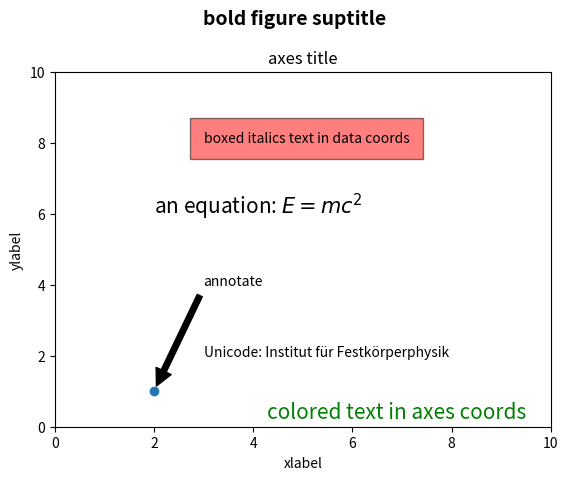
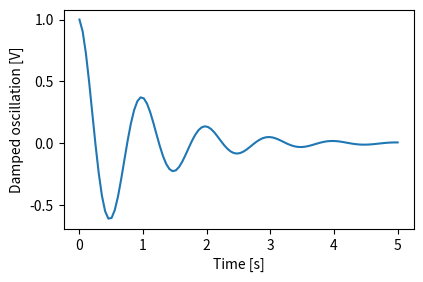
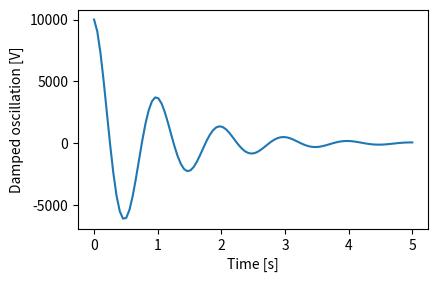
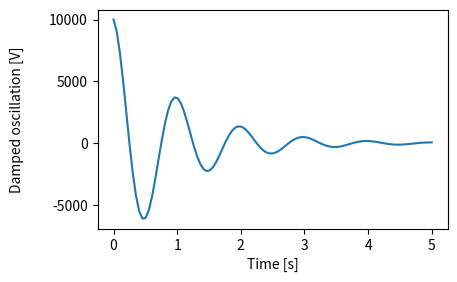
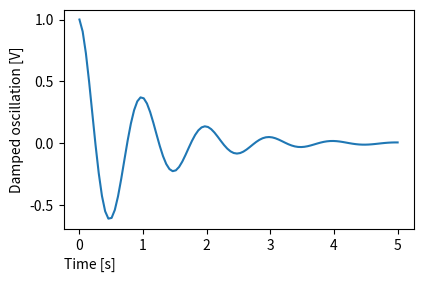
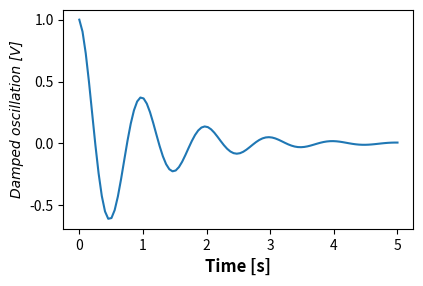
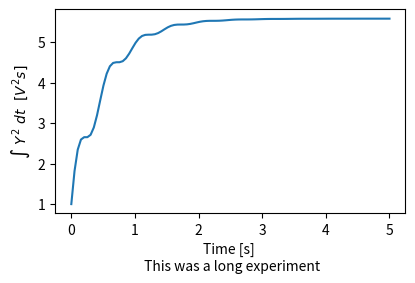
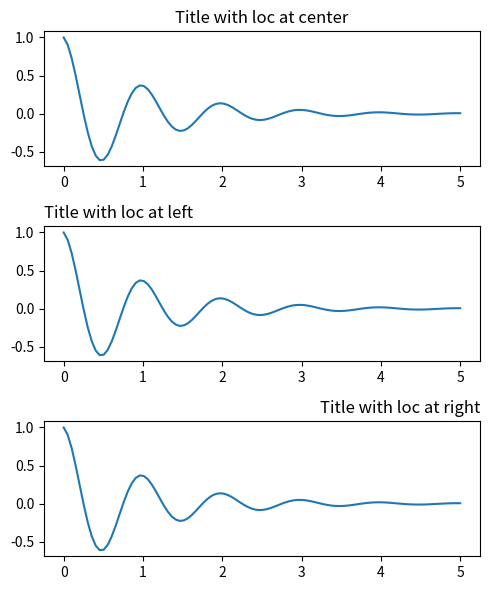
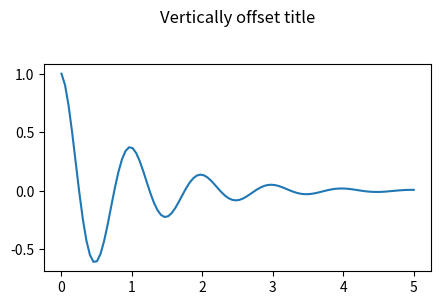
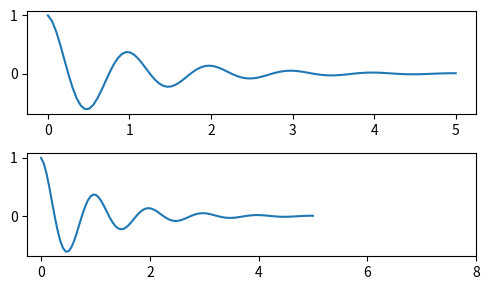
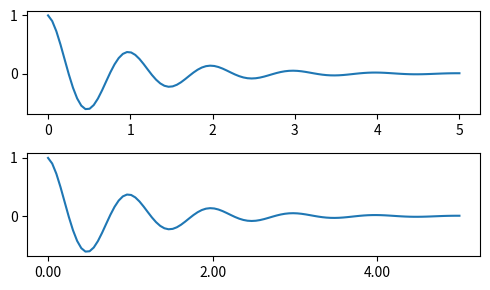
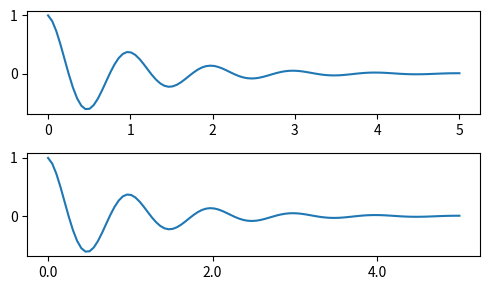
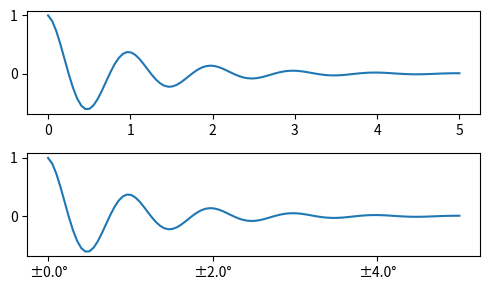
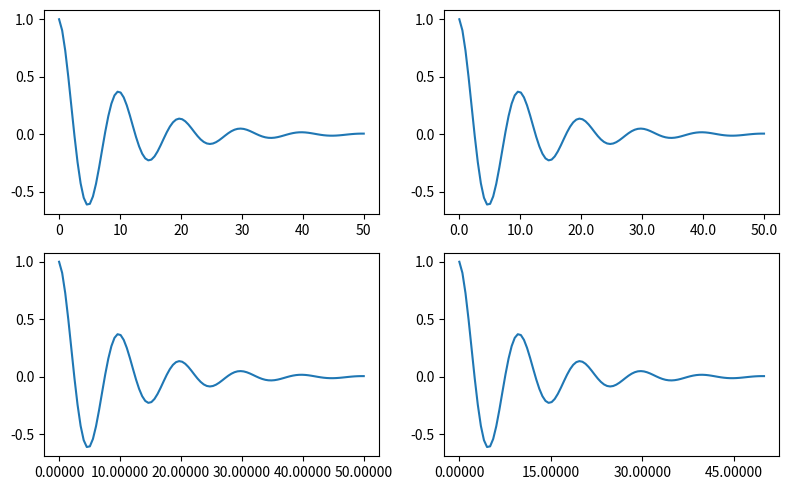
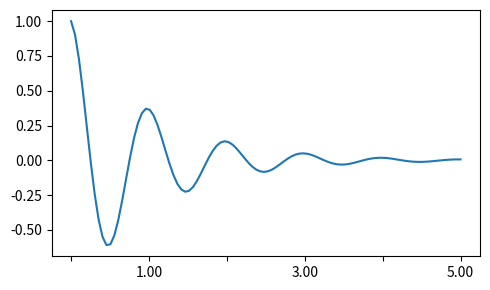
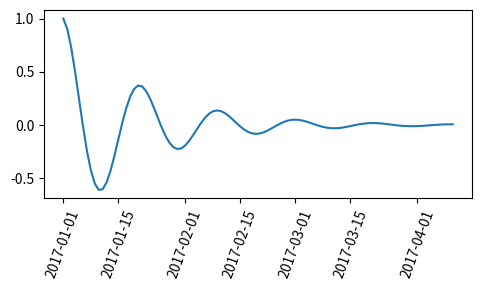

Python code for these plots, in order:
"""

.. redirect-from:: /tutorials/text/text_intro

.. _text_intro:

==================
Text in Matplotlib
==================

Introduction to plotting and working with text in Matplotlib.

Matplotlib has extensive text support, including support for
mathematical expressions, truetype support for raster and
vector outputs, newline separated text with arbitrary
rotations, and Unicode support.

Because it embeds fonts directly in output documents, e.g., for postscript
or PDF, what you see on the screen is what you get in the hardcopy.
`FreeType <https://www.freetype.org/>`_ support
produces very nice, antialiased fonts, that look good even at small
raster sizes.  Matplotlib includes its own
:mod:`matplotlib.font_manager` (thanks to Paul Barrett), which
implements a cross platform, `W3C <https://www.w3.org/>`_
compliant font finding algorithm.

The user has a great deal of control over text properties (font size, font
weight, text location and color, etc.) with sensible defaults set in
the :ref:`rc file <customizing>`.
And significantly, for those interested in mathematical
or scientific figures, Matplotlib implements a large number of TeX
math symbols and commands, supporting :ref:`mathematical expressions
<mathtext>` anywhere in your figure.


Basic text commands
===================

The following commands are used to create text in the implicit and explicit
interfaces (see :ref:`api_interfaces` for an explanation of the tradeoffs):

=================== =================== ======================================
implicit API        explicit API        description
=================== =================== ======================================
`~.pyplot.text`     `~.Axes.text`       Add text at an arbitrary location of
                                        the `~matplotlib.axes.Axes`.

`~.pyplot.annotate` `~.Axes.annotate`   Add an annotation, with an optional
                                        arrow, at an arbitrary location of the
                                        `~matplotlib.axes.Axes`.

`~.pyplot.xlabel`   `~.Axes.set_xlabel` Add a label to the
                                        `~matplotlib.axes.Axes`\\'s x-axis.

`~.pyplot.ylabel`   `~.Axes.set_ylabel` Add a label to the
                                        `~matplotlib.axes.Axes`\\'s y-axis.

`~.pyplot.title`    `~.Axes.set_title`  Add a title to the
                                        `~matplotlib.axes.Axes`.

`~.pyplot.figtext`  `~.Figure.text`     Add text at an arbitrary location of
                                        the `.Figure`.

`~.pyplot.suptitle` `~.Figure.suptitle` Add a title to the `.Figure`.
=================== =================== ======================================

All of these functions create and return a `.Text` instance, which can be
configured with a variety of font and other properties.  The example below
shows all of these commands in action, and more detail is provided in the
sections that follow.

"""
import matplotlib.pyplot as plt
import matplotlib
fig = plt.figure()
ax = fig.add_subplot()
fig.subplots_adjust(top=0.85)
fig.suptitle('bold figure suptitle', fontsize=14, fontweight='bold')
ax.set_title('axes title')
ax.set_xlabel('xlabel')
ax.set_ylabel('ylabel')
ax.axis([0, 10, 0, 10])
ax.text(3, 8, 'boxed italics text in data coords', style='italic', bbox={'facecolor': 'red', 'alpha': 0.5, 'pad': 10})
ax.text(2, 6, 'an equation: $E=mc^2$', fontsize=15)
ax.text(3, 2, 'Unicode: Institut für Festkörperphysik')
ax.text(0.95, 0.01, 'colored text in axes coords', verticalalignment='bottom', horizontalalignment='right', transform=ax.transAxes, color='green', fontsize=15)
ax.plot([2], [1], 'o')
ax.annotate('annotate', xy=(2, 1), xytext=(3, 4), arrowprops=dict(facecolor='black', shrink=0.05))
plt.show()
import matplotlib.pyplot as plt
import numpy as np
x1 = np.linspace(0.0, 5.0, 100)
y1 = np.cos(2 * np.pi * x1) * np.exp(-x1)
(fig, ax) = plt.subplots(figsize=(5, 3))
fig.subplots_adjust(bottom=0.15, left=0.2)
ax.plot(x1, y1)
ax.set_xlabel('Time [s]')
ax.set_ylabel('Damped oscillation [V]')
plt.show()
(fig, ax) = plt.subplots(figsize=(5, 3))
fig.subplots_adjust(bottom=0.15, left=0.2)
ax.plot(x1, y1 * 10000)
ax.set_xlabel('Time [s]')
ax.set_ylabel('Damped oscillation [V]')
plt.show()
(fig, ax) = plt.subplots(figsize=(5, 3))
fig.subplots_adjust(bottom=0.15, left=0.2)
ax.plot(x1, y1 * 10000)
ax.set_xlabel('Time [s]')
ax.set_ylabel('Damped oscillation [V]', labelpad=18)
plt.show()
(fig, ax) = plt.subplots(figsize=(5, 3))
fig.subplots_adjust(bottom=0.15, left=0.2)
ax.plot(x1, y1)
ax.set_xlabel('Time [s]', position=(0.0, 1000000.0), horizontalalignment='left')
ax.set_ylabel('Damped oscillation [V]')
plt.show()
from matplotlib.font_manager import FontProperties
font = FontProperties()
font.set_family('serif')
font.set_name('Times New Roman')
font.set_style('italic')
(fig, ax) = plt.subplots(figsize=(5, 3))
fig.subplots_adjust(bottom=0.15, left=0.2)
ax.plot(x1, y1)
ax.set_xlabel('Time [s]', fontsize='large', fontweight='bold')
ax.set_ylabel('Damped oscillation [V]', fontproperties=font)
plt.show()
(fig, ax) = plt.subplots(figsize=(5, 3))
fig.subplots_adjust(bottom=0.2, left=0.2)
ax.plot(x1, np.cumsum(y1 ** 2))
ax.set_xlabel('Time [s] \n This was a long experiment')
ax.set_ylabel('$\\int\\ Y^2\\ dt\\ \\ [V^2 s]$')
plt.show()
(fig, axs) = plt.subplots(3, 1, figsize=(5, 6), tight_layout=True)
locs = ['center', 'left', 'right']
for (ax, loc) in zip(axs, locs):
    ax.plot(x1, y1)
    ax.set_title('Title with loc at ' + loc, loc=loc)
plt.show()
(fig, ax) = plt.subplots(figsize=(5, 3))
fig.subplots_adjust(top=0.8)
ax.plot(x1, y1)
ax.set_title('Vertically offset title', pad=30)
plt.show()
(fig, axs) = plt.subplots(2, 1, figsize=(5, 3), tight_layout=True)
axs[0].plot(x1, y1)
axs[1].plot(x1, y1)
axs[1].xaxis.set_ticks(np.arange(0.0, 8.1, 2.0))
plt.show()
(fig, axs) = plt.subplots(2, 1, figsize=(5, 3), tight_layout=True)
axs[0].plot(x1, y1)
axs[1].plot(x1, y1)
ticks = np.arange(0.0, 8.1, 2.0)
tickla = [f'{tick:1.2f}' for tick in ticks]
axs[1].xaxis.set_ticks(ticks)
axs[1].xaxis.set_ticklabels(tickla)
axs[1].set_xlim(axs[0].get_xlim())
plt.show()
(fig, axs) = plt.subplots(2, 1, figsize=(5, 3), tight_layout=True)
axs[0].plot(x1, y1)
axs[1].plot(x1, y1)
ticks = np.arange(0.0, 8.1, 2.0)
axs[1].xaxis.set_ticks(ticks)
axs[1].xaxis.set_major_formatter('{x:1.1f}')
axs[1].set_xlim(axs[0].get_xlim())
plt.show()
(fig, axs) = plt.subplots(2, 1, figsize=(5, 3), tight_layout=True)
axs[0].plot(x1, y1)
axs[1].plot(x1, y1)
locator = matplotlib.ticker.FixedLocator(ticks)
axs[1].xaxis.set_major_locator(locator)
axs[1].xaxis.set_major_formatter('±{x}°')
plt.show()
(fig, axs) = plt.subplots(2, 2, figsize=(8, 5), tight_layout=True)
for (n, ax) in enumerate(axs.flat):
    ax.plot(x1 * 10.0, y1)
formatter = matplotlib.ticker.FormatStrFormatter('%1.1f')
locator = matplotlib.ticker.MaxNLocator(nbins='auto', steps=[1, 4, 10])
axs[0, 1].xaxis.set_major_locator(locator)
axs[0, 1].xaxis.set_major_formatter(formatter)
formatter = matplotlib.ticker.FormatStrFormatter('%1.5f')
locator = matplotlib.ticker.AutoLocator()
axs[1, 0].xaxis.set_major_formatter(formatter)
axs[1, 0].xaxis.set_major_locator(locator)
formatter = matplotlib.ticker.FormatStrFormatter('%1.5f')
locator = matplotlib.ticker.MaxNLocator(nbins=4)
axs[1, 1].xaxis.set_major_formatter(formatter)
axs[1, 1].xaxis.set_major_locator(locator)
plt.show()

def formatoddticks(x, pos):
    if False:
        return 10
    'Format odd tick positions.'
    if x % 2:
        return f'{x:1.2f}'
    else:
        return ''
(fig, ax) = plt.subplots(figsize=(5, 3), tight_layout=True)
ax.plot(x1, y1)
locator = matplotlib.ticker.MaxNLocator(nbins=6)
ax.xaxis.set_major_formatter(formatoddticks)
ax.xaxis.set_major_locator(locator)
plt.show()
import datetime
(fig, ax) = plt.subplots(figsize=(5, 3), tight_layout=True)
base = datetime.datetime(2017, 1, 1, 0, 0, 1)
time = [base + datetime.timedelta(days=x) for x in range(len(x1))]
ax.plot(time, y1)
ax.tick_params(axis='x', rotation=70)
plt.show()
import matplotlib.dates as mdates
locator = mdates.DayLocator(bymonthday=[1, 15])
formatter = mdates.DateFormatter('%b %d')
(fig, ax) = plt.subplots(figsize=(5, 3), tight_layout=True)
ax.xaxis.set_major_locator(locator)
ax.xaxis.set_major_formatter(formatter)
ax.plot(time, y1)
ax.tick_params(axis='x', rotation=70)
plt.show()